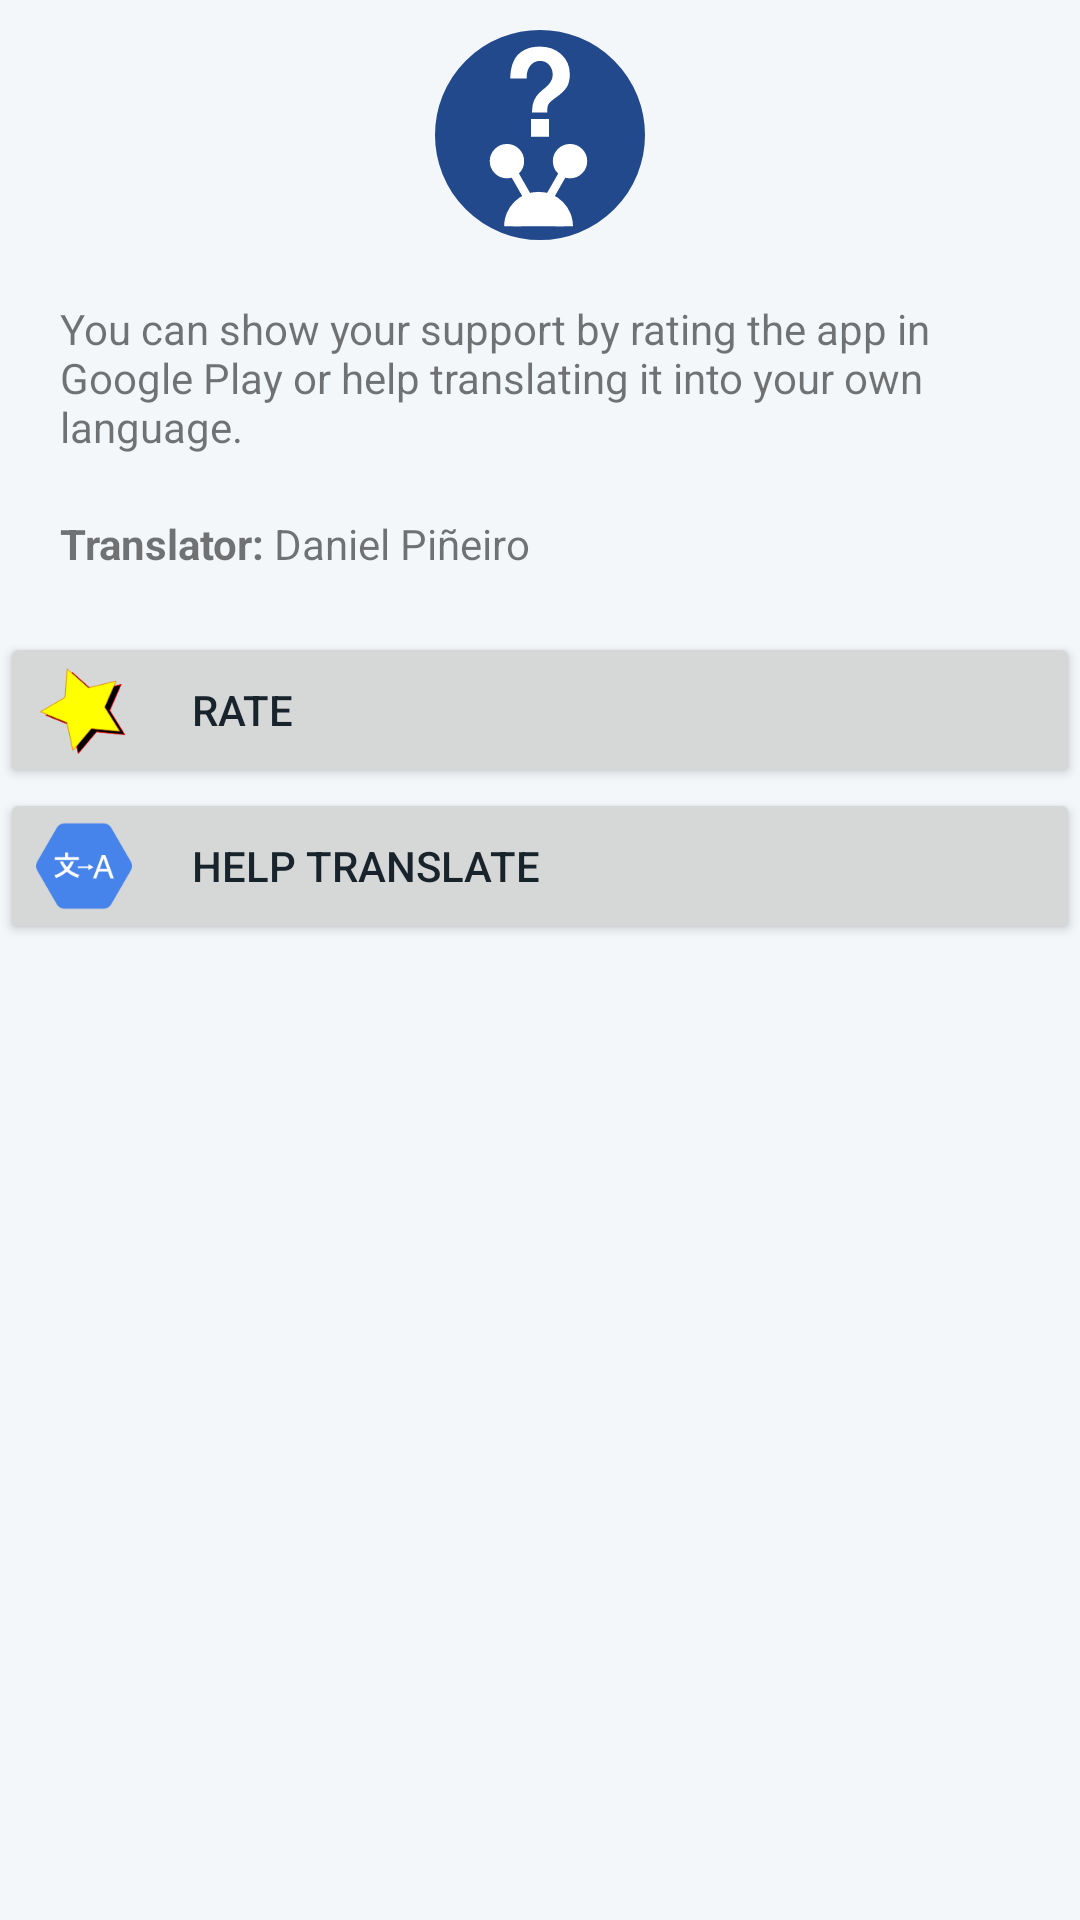

This screen was rendered from an Android layout file. Write that file and the resources it references.
<!-- AndroidManifest.xml: application theme AppTheme -->
<!-- res/layout/about_dialog.xml -->
<?xml version="1.0" encoding="utf-8"?>
<ScrollView
    xmlns:android="http://schemas.android.com/apk/res/android"
    xmlns:tools="http://schemas.android.com/tools"
    android:layout_height="wrap_content"
    android:layout_width="wrap_content"
    tools:ignore="RtlHardcoded,RtlSymmetry">
<LinearLayout
    android:orientation="vertical"
    android:layout_width="match_parent"
    android:layout_height="wrap_content">

    <ImageView
        android:layout_width="fill_parent"
        android:layout_height="80dp"
        android:layout_gravity="center_horizontal"
        android:contentDescription="@string/app_name"
        android:paddingTop="10dp"
        android:src="@drawable/ic_launcher" />

    <TextView
        android:layout_width="fill_parent"
        android:layout_height="wrap_content"
        android:text="@string/about_dialog_text"
        android:id="@+id/textView"
        android:layout_gravity="center_horizontal"
        android:padding="20dp"
        android:onClick="aboutClick"/>

    <TextView
        android:layout_width="fill_parent"
        android:layout_height="wrap_content"
        android:id="@+id/translatorTV"
        android:text="@string/about_dialog_translators"
        android:layout_gravity="center_horizontal"
        android:paddingBottom="20dp"
        android:paddingLeft="20dp"/>

    <Button
        android:layout_width="fill_parent"
        android:layout_height="wrap_content"
        android:drawableLeft="@drawable/ic_star"
        android:drawablePadding="20dp"
        android:paddingRight="20dp"
        android:text="@string/about_dialog_rate"
        android:id="@+id/rate_button"
        android:gravity="fill_vertical"
        android:onClick="aboutClick"/>
    <Button
        android:layout_width="fill_parent"
        android:layout_height="wrap_content"
        android:drawableLeft="@drawable/ic_translate"
        android:drawablePadding="20dp"
        android:paddingRight="20dp"
        android:text="@string/about_dialog_translate"
        android:id="@+id/translate_button"
        android:gravity="fill_vertical"
        android:onClick="aboutClick"/>
</LinearLayout>
</ScrollView>
<!-- resources referenced by this layout -->
<resources>
  <!-- drawable ic_launcher: vector/xml drawable (drawable, 2887 chars, omitted) -->
  <!-- drawable ic_star (drawable) -->
  <vector android:height="32dp" android:viewportHeight="128"
      android:viewportWidth="128" android:width="32dp" xmlns:android="http://schemas.android.com/apk/res/android">
      <path android:fillColor="#000000"
          android:pathData="M118.428,96.863l-37.76,-3.685l-24.445,29.015l-8.163,-37.05l-35.151,-14.28l32.716,-19.214l2.719,-37.843l28.385,25.177l36.83,-9.108l-15.175,34.773z"
          android:strokeColor="#ff0000" android:strokeWidth="0"/>
      <path android:fillColor="#FFFF00"
          android:pathData="M111.519,92.363l-37.76,-3.685l-24.445,29.015l-8.163,-37.05l-35.151,-14.28l32.716,-19.214l2.719,-37.843l28.384,25.177l36.83,-9.108l-15.174,34.773z"
          android:strokeColor="#DD8800" android:strokeWidth="1"/>
  </vector>
  <!-- drawable ic_translate (drawable) -->
  <vector android:height="32dp" android:viewportHeight="128"
      android:viewportWidth="128" android:width="32dp"
      xmlns:android="http://schemas.android.com/apk/res/android">
      <path android:fillColor="#4683EA" android:pathData="M27.791,115.217L1.54,69.749c-2.054,-3.558 -2.054,-7.941 0,-11.499l26.251,-45.467c2.054,-3.558 5.85,-5.749 9.958,-5.749h52.501c4.108,0 7.904,2.192 9.958,5.749l26.251,45.467c2.054,3.558 2.054,7.941 0,11.499l-26.251,45.467c-2.054,3.558 -5.85,5.749 -9.958,5.749H37.749C33.641,120.966 29.845,118.774 27.791,115.217z"/>
      <path android:fillColor="#FFFFFF" android:pathData="M87.745,49.427h4.771l11.321,31.194H99.209l-3.257,-9.344H83.714l-3.383,9.344h-4.332L87.745,49.427zM94.753,67.838l-4.803,-13.781L84.96,67.838H94.753z"/>
      <path android:fillColor="#FFFFFF" android:pathData="M50.556,58h-4.515c-0.451,1 -0.932,1.956 -1.443,2.872c-1.03,1.849 -2.152,3.397 -3.366,4.795c-1.266,-1.503 -2.455,-3.074 -3.563,-4.936C37.146,59.851 36.667,59 36.225,58h-4.418c0.613,1 1.295,2.839 2.062,4.178c1.346,2.351 2.811,4.427 4.395,6.38c-1.689,1.504 -3.655,2.898 -5.899,4.257c-2.243,1.361 -4.909,2.522 -7.997,3.525l2.257,3.753c2.85,-1.082 5.496,-2.36 7.938,-3.825c2.441,-1.465 4.638,-3.044 6.592,-4.735c0.924,0.846 1.953,1.656 3.089,2.435c1.134,0.779 2.329,1.524 3.583,2.236c1.253,0.713 2.534,1.372 3.841,1.979c1.308,0.607 2.606,1.135 3.901,1.583l2.217,-4.039c-1.083,-0.342 -2.217,-0.745 -3.405,-1.207c-1.188,-0.462 -2.375,-0.99 -3.563,-1.583c-1.188,-0.595 -2.356,-1.254 -3.504,-1.98c-1.147,-0.725 -2.211,-1.524 -3.187,-2.396c1.664,-1.9 3.141,-3.895 4.435,-6.284C49.301,60.904 49.961,59 50.556,58z"/>
      <path android:fillColor="#FFFFFF" android:pathData="M76.783,65.497l-7.126,-4.115l0,3.211l-13.925,0l0,2.064l13.925,0l0,2.954z"/>
      <path android:fillColor="#FFFFFF" android:pathData="M42.882,52.217l0,-6.189l-4.168,0l0,6.189l-13.925,0l0,3.61l32.492,0l0,-3.61z"/>
  </vector>
  <string name="about_dialog_rate">Rate</string>
  <string name="about_dialog_text">You can show your support by rating the app in Google Play or help translating it into your own language.</string>
  <string name="about_dialog_translate">Help translate</string>
  <string name="about_dialog_translators"><b>Translator:</b> Daniel Piñeiro</string>
  <string name="app_name">ANT Tester</string>
  <style name="AppTheme" parent="android:style/Theme.Light">
          <item name="android:windowBackground">@color/screen_background</item>
          <item name="android:colorBackground">@color/screen_background</item>
          <item name="android:textColorPrimary">@color/text_primary</item>
          <item name="android:textColorSecondary">@color/text_secondary</item>
          <item name="android:windowNoTitle">true</item>
      </style>
  <color name="screen_background">#F4F7FA</color>
  <color name="text_primary">#18232C</color>
  <color name="text_secondary">#5D6B76</color>
</resources>
